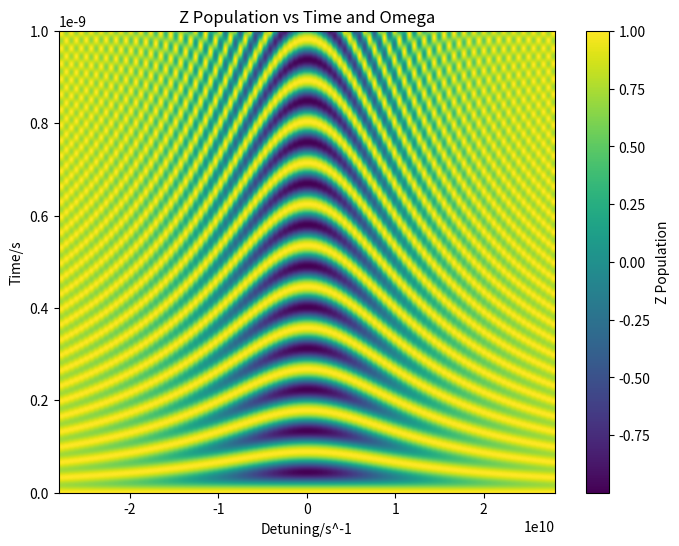

The matplotlib source for this figure:
import numpy as np
from scipy.integrate import solve_ivp
from scipy.constants import hbar, physical_constants
import matplotlib.pyplot as plt
from matplotlib.animation import FuncAnimation







# Get the values for mu_B (Bohr magneton) and g_s (electron g-factor)
mu_B = physical_constants['Bohr magneton'][0]  # Bohr magneton in J/T
g_s = physical_constants['electron g factor'][0]  # Electron g-factor



# Pauli Spin Matrices
Sx = np.array([[0,1],[1,0]])
Sy = np.array([[0,-1j],[1j,0]])
Sz = np.array([[1,0],[0,-1]])

S_plus = Sx+1j*Sy
S_minus = Sx-1j*Sy




################################################################################################

# TODO

def rotating_frame_transformation():
    pass






################################################################################################



 

B_0= 2
B_x = 0.2


omega_0 = g_s*mu_B*B_0/hbar

omega = omega_0

omega_array = np.linspace(0.5*omega_0, 1.5*omega_0, 100)


################################################################################################
# Integration
################################################################################################


def non_rwa_ham(t, omega):
    return (g_s*mu_B/(2)) * np.array([
        [B_0, B_x*np.cos(omega * t)],
        [B_x*np.cos(omega * t), -B_0]
    ])



def rwa_ham(t, omega):
    return  np.array([
        [-(hbar/2)*(omega_0-omega), g_s*mu_B*B_x],
        [g_s*mu_B*B_x, (hbar/2)*(omega_0-omega)]
        ])


def model(t, psi, omega):

    return -(rwa_ham(t, omega)@ psi)* 1j/hbar # need to remember to divide by hbar tdse

# Initial conditions
basis_state_1 = np.array([1 + 0j, 0 + 0j])
basis_state_2 = np.array([0 + 0j, 1 + 0j])

# Time span for the integration
num_steps = 1000
t_span = (0, 10**-9)  # From t=0 to t=10
t_eval = np.linspace(0, 10**-9, num_steps)  # Points at which to evaluate the solution

# Solve the ODE

# is there a nice numpy way of doing this? - i can do as for loop - better to be numpy

z_population_matrix = []



for omega in omega_array:

    ham_base_1 = solve_ivp(model, t_span, basis_state_1, t_eval=t_eval, args=(omega,)) 
    ham_base_2 = solve_ivp(model, t_span, basis_state_2, t_eval=t_eval, args=(omega,)) 

    omega_z_pop = []
    for a in range(num_steps):

        total_ham = np.column_stack((ham_base_1.y.T[a], ham_base_2.y.T[a]))



        final_state = total_ham@basis_state_1
        z_population = final_state.conj().T @ Sz @ final_state  # this might be bad?
        omega_z_pop.append(np.real(z_population))
    z_population_matrix.append(omega_z_pop)




z_population_matrix = np.array(z_population_matrix).T

plt.figure(figsize=(8, 6))
plt.imshow(z_population_matrix, aspect="auto", 
           extent=[(omega_array[-1]-omega_0)/(2*np.pi), (omega_array[0]-omega_0)/(2*np.pi), t_eval[0], t_eval[-1]], 
           origin="lower", cmap="viridis")

# Add colorbar and labels
plt.colorbar(label="Z Population")
plt.xlabel("Detuning/s^-1")
plt.ylabel("Time/s")
plt.title("Z Population vs Time and Omega")

plt.show()
